Dataset: paddy_diseases (GitHub, kinjangi/AgriGen-AI). Classes: bacterial leaf blight, brown spot, healthy leaf, leaf blast, sheath blight, tungro virus.

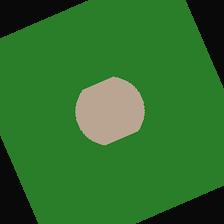
Label: leaf blast

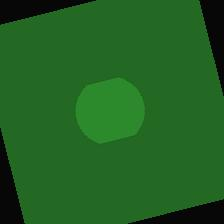
Label: healthy leaf

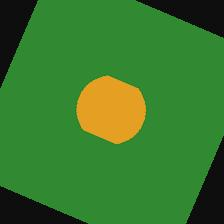
Label: tungro virus

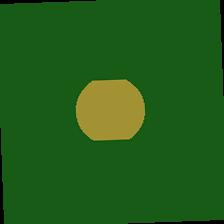
Label: bacterial leaf blight

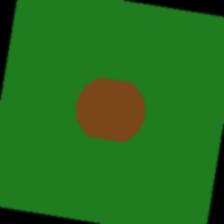
Label: brown spot

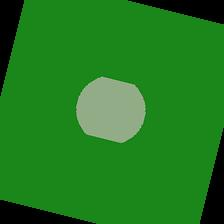
Label: sheath blight
